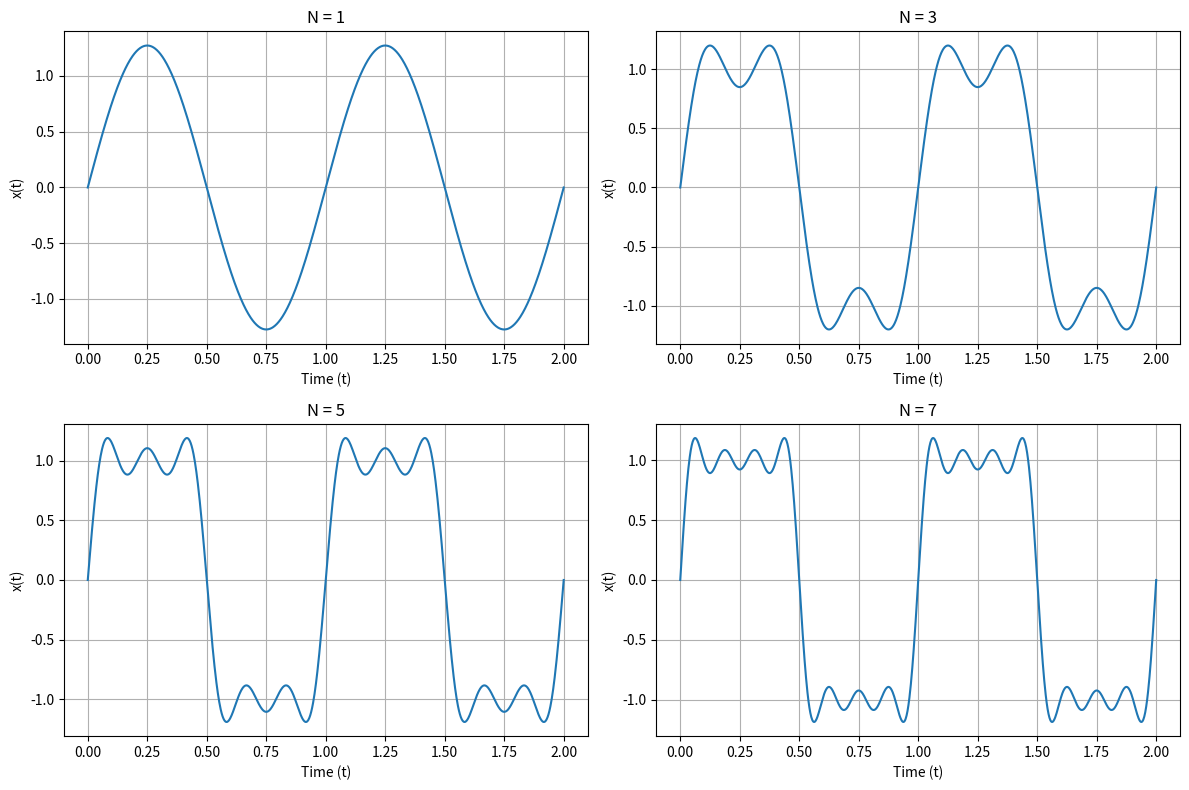

Here is the Python script that generated this plot:
import matplotlib.pyplot as plt
import numpy as np

# Time
t = np.linspace(0, 2, 1000)

# Fundamental angular frequency
omega_0 = 2 * np.pi


# Fourier Series function
def fourier_square_wave(t, N):
    x = np.zeros_like(t)

    for n in range(1, N + 1, 2):
        x += (1 / n) * np.sin(n * omega_0 * t)

    return (4 / np.pi) * x


# Create figure
plt.figure(figsize=(12, 8))


# N = 1
plt.subplot(2, 2, 1)
plt.plot(t, fourier_square_wave(t, 1))
plt.title("N = 1")
plt.xlabel("Time (t)")
plt.ylabel("x(t)")
plt.grid(True)


# N = 3
plt.subplot(2, 2, 2)
plt.plot(t, fourier_square_wave(t, 3))
plt.title("N = 3")
plt.xlabel("Time (t)")
plt.ylabel("x(t)")
plt.grid(True)


# N = 5
plt.subplot(2, 2, 3)
plt.plot(t, fourier_square_wave(t, 5))
plt.title("N = 5")
plt.xlabel("Time (t)")
plt.ylabel("x(t)")
plt.grid(True)


# N = 7
plt.subplot(2, 2, 4)
plt.plot(t, fourier_square_wave(t, 7))
plt.title("N = 7")
plt.xlabel("Time (t)")
plt.ylabel("x(t)")
plt.grid(True)


# Adjust layout
plt.tight_layout()

# Save figure
plt.savefig("fourier_square_wave.png", dpi=300)

# Show plot
plt.show()
